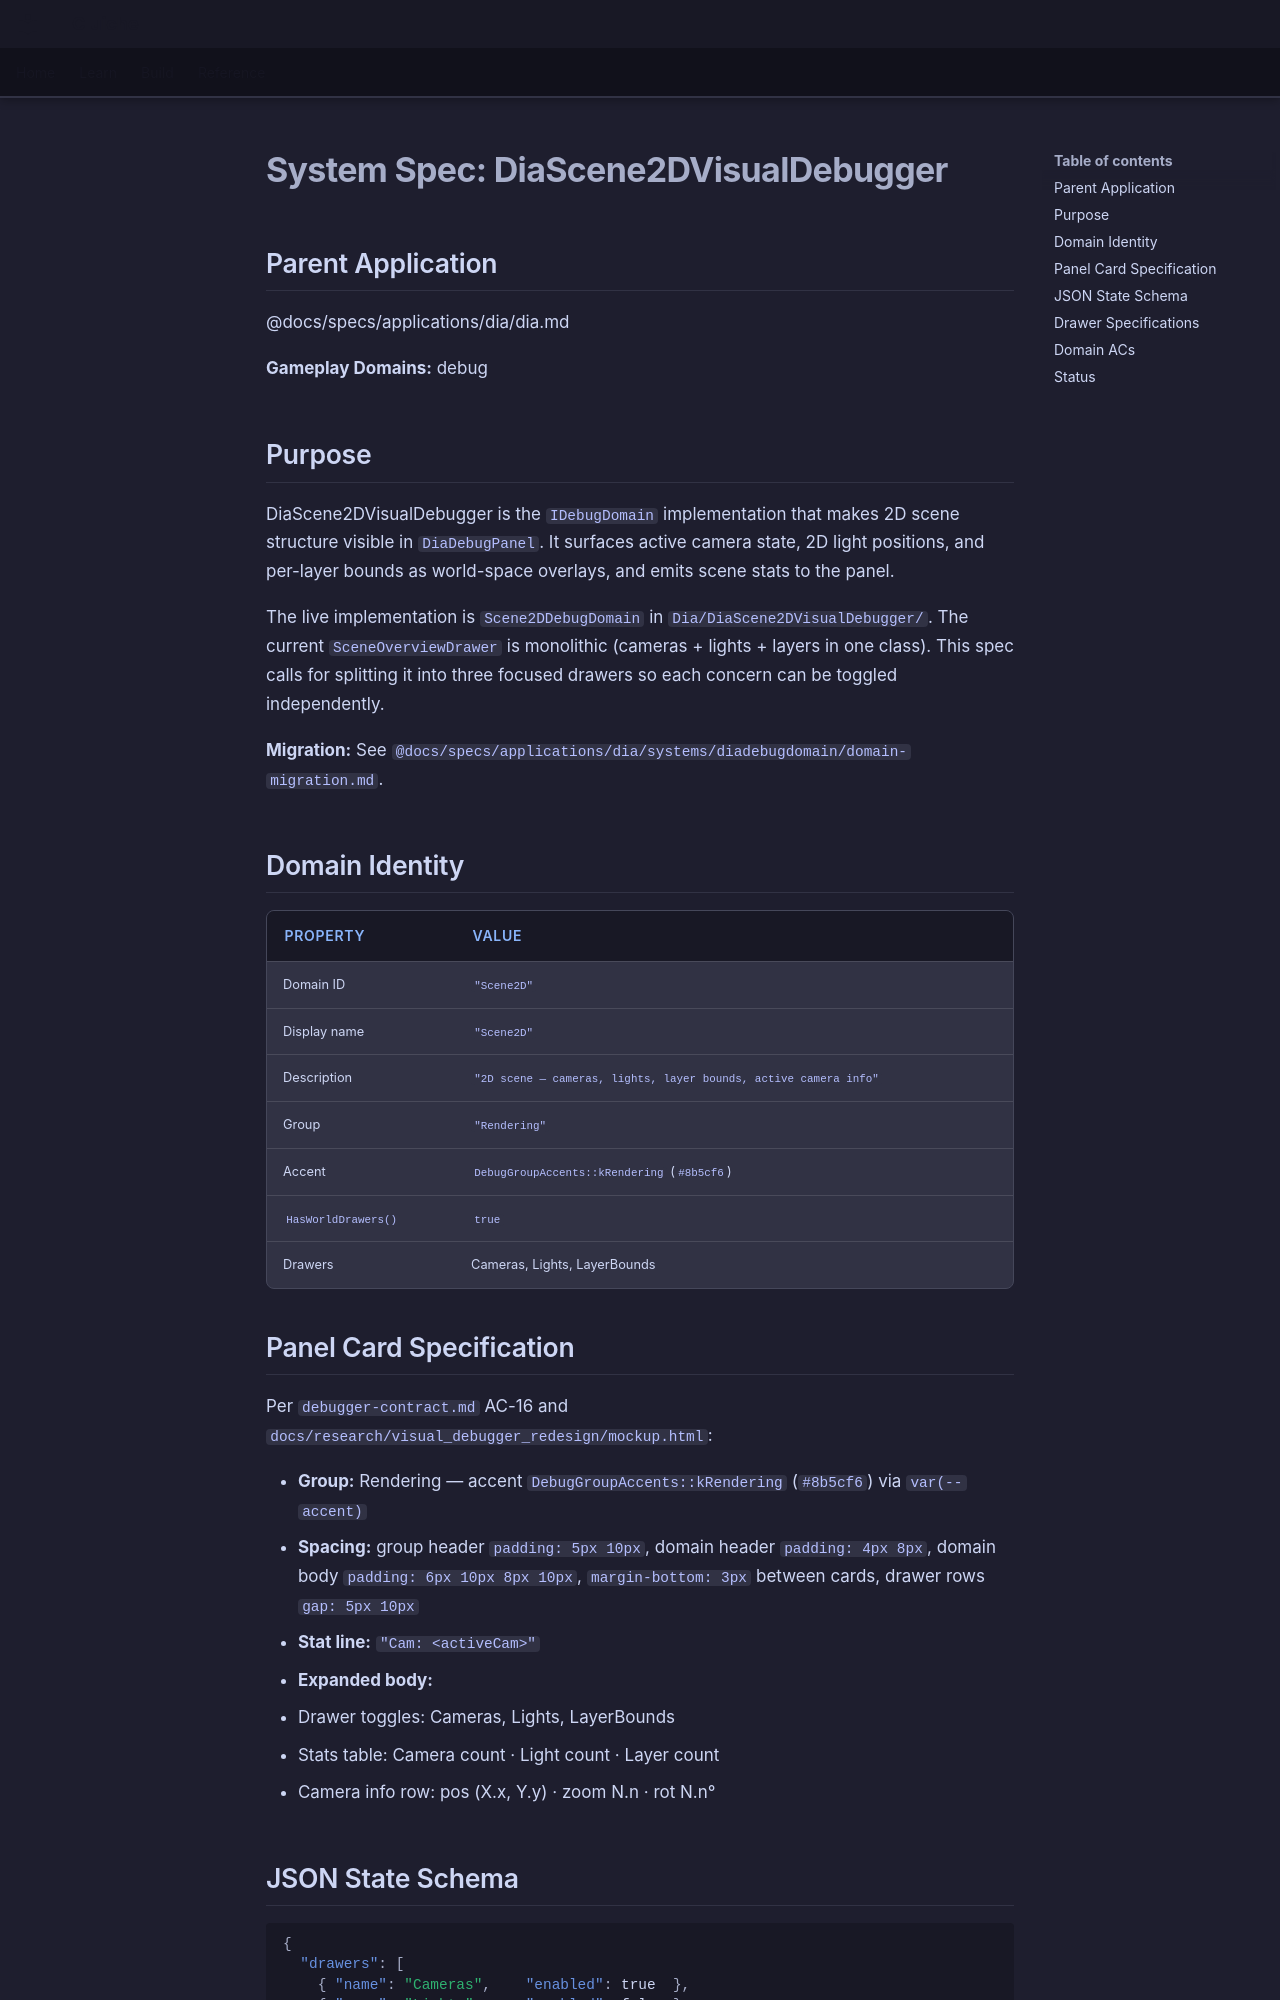

repository: LenihanConor/Cluiche · page: specs/applications/dia/systems/diascene2dvisualdebugger/diascene2dvisualdebugger/index.html · generator: mkdocs

# System Spec: DiaScene2DVisualDebugger

## Parent Application
@docs/specs/applications/dia/dia.md

**Gameplay Domains:** debug

## Purpose

DiaScene2DVisualDebugger is the `IDebugDomain` implementation that makes 2D scene structure visible in `DiaDebugPanel`. It surfaces active camera state, 2D light positions, and per-layer bounds as world-space overlays, and emits scene stats to the panel.

The live implementation is `Scene2DDebugDomain` in `Dia/DiaScene2DVisualDebugger/`. The current `SceneOverviewDrawer` is monolithic (cameras + lights + layers in one class). This spec calls for splitting it into three focused drawers so each concern can be toggled independently.

**Migration:** See `@docs/specs/applications/dia/systems/diadebugdomain/domain-migration.md`.

## Domain Identity

| Property | Value |
|----------|-------|
| Domain ID | `"Scene2D"` |
| Display name | `"Scene2D"` |
| Description | `"2D scene — cameras, lights, layer bounds, active camera info"` |
| Group | `"Rendering"` |
| Accent | `DebugGroupAccents::kRendering` (`#8b5cf6`) |
| `HasWorldDrawers()` | `true` |
| Drawers | Cameras, Lights, LayerBounds |

## Panel Card Specification

Per `debugger-contract.md` AC-16 and `docs/research/visual_debugger_redesign/mockup.html`:

- **Group:** Rendering — accent `DebugGroupAccents::kRendering` (`#8b5cf6`) via `var(--accent)`
- **Spacing:** group header `padding: 5px 10px`, domain header `padding: 4px 8px`, domain body `padding: 6px 10px 8px 10px`, `margin-bottom: 3px` between cards, drawer rows `gap: 5px 10px`
- **Stat line:** `"Cam: <activeCam>"`
- **Expanded body:**
  - Drawer toggles: Cameras, Lights, LayerBounds
  - Stats table: Camera count · Light count · Layer count
  - Camera info row: pos (X.x, Y.y) · zoom N.n · rot N.n°
